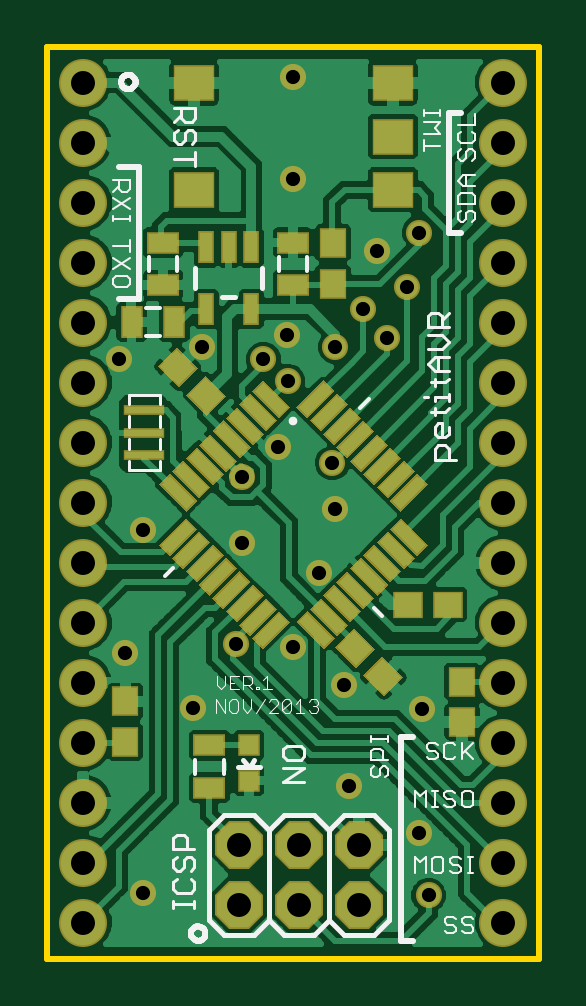
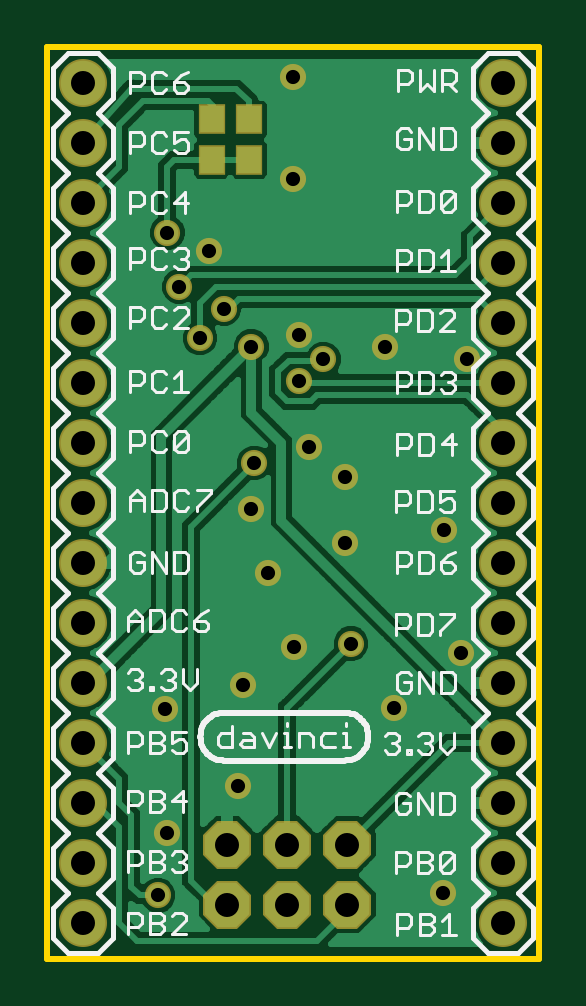
Circuit board: 8 layer files. Board 20.8 x 38.6 mm.
- outline: petitAVR-v1.boardoutline.gko (212 bytes)
- bottom_copper: petitAVR-v1.bottomlayer.gbl (28622 bytes)
- bottom_silk: petitAVR-v1.bottomsilkscreen.gbo (21061 bytes)
- bottom_mask: petitAVR-v1.bottomsoldermask.gbs (1522 bytes)
- drill: petitAVR-v1.drills.xln (797 bytes)
- top_copper: petitAVR-v1.toplayer.gtl (53173 bytes)
- top_silk: petitAVR-v1.topsilkscreen.gto (12504 bytes)
- top_mask: petitAVR-v1.topsoldermask.gts (6047 bytes)

=== outline: petitAVR-v1.boardoutline.gko (212 bytes, source withheld) ===
=== bottom_copper: petitAVR-v1.bottomlayer.gbl (28622 bytes, source omitted) ===
=== bottom_silk: petitAVR-v1.bottomsilkscreen.gbo (21061 bytes, source omitted) ===
=== bottom_mask: petitAVR-v1.bottomsoldermask.gbs ===
G75*
%MOIN*%
%OFA0B0*%
%FSLAX24Y24*%
%IPPOS*%
%LPD*%
%AMOC8*
5,1,8,0,0,1.08239X$1,22.5*
%
%ADD10C,0.0800*%
%ADD11OC8,0.0800*%
%ADD12R,0.0454X0.0493*%
%ADD13C,0.0436*%
D10*
X001550Y001250D03*
X001550Y002250D03*
X001550Y003250D03*
X001550Y004250D03*
X001550Y005250D03*
X001550Y006250D03*
X001550Y007250D03*
X001550Y008250D03*
X001550Y009250D03*
X001550Y010250D03*
X001550Y011250D03*
X001550Y012250D03*
X001550Y013250D03*
X001550Y014250D03*
X001550Y015250D03*
X008550Y015250D03*
X008550Y014250D03*
X008550Y013250D03*
X008550Y012250D03*
X008550Y011250D03*
X008550Y010250D03*
X008550Y009250D03*
X008550Y008250D03*
X008550Y007250D03*
X008550Y006250D03*
X008550Y005250D03*
X008550Y004250D03*
X008550Y003250D03*
X008550Y002250D03*
X008550Y001250D03*
D11*
X006150Y001550D03*
X006150Y002550D03*
X005150Y002550D03*
X005150Y001550D03*
X004150Y001550D03*
X004150Y002550D03*
D12*
X005784Y013965D03*
X005784Y014635D03*
X006414Y014635D03*
X006414Y013965D03*
D13*
X007150Y012750D03*
X006450Y012450D03*
X006950Y011850D03*
X006210Y011480D03*
X006610Y010990D03*
X005750Y010850D03*
X004950Y011050D03*
X004550Y010640D03*
X004960Y010270D03*
X004790Y009180D03*
X004190Y008680D03*
X004190Y007580D03*
X005470Y007070D03*
X005750Y008150D03*
X005700Y008910D03*
X003530Y010850D03*
X002150Y010650D03*
X002540Y007800D03*
X004090Y005900D03*
X003371Y004822D03*
X002250Y005750D03*
X005040Y005850D03*
X005890Y005210D03*
X007190Y004811D03*
X005971Y003522D03*
X007150Y002750D03*
X007304Y001704D03*
X002550Y001750D03*
X005050Y013650D03*
X005050Y015350D03*
M02*

=== drill: petitAVR-v1.drills.xln ===
%
M48
M72
T01C0.0236
T02C0.0400
%
T01
X2550Y1750
X3371Y4822
X4090Y5900
X5040Y5850
X5890Y5210
X7190Y4811
X5971Y3522
X7150Y2750
X7304Y1704
X5470Y7070
X5750Y8150
X5700Y8910
X4790Y9180
X4190Y8680
X4190Y7580
X2540Y7800
X2250Y5750
X4960Y10270
X4550Y10640
X4950Y11050
X5750Y10850
X6210Y11480
X6610Y10990
X6950Y11850
X6450Y12450
X7150Y12750
X5050Y13650
X5050Y15350
X3530Y10850
X2150Y10650
T02
X1550Y1250
X1550Y2250
X1550Y3250
X1550Y4250
X1550Y5250
X1550Y6250
X1550Y7250
X1550Y8250
X1550Y9250
X1550Y10250
X1550Y11250
X1550Y12250
X1550Y13250
X1550Y14250
X1550Y15250
X8550Y15250
X8550Y14250
X8550Y13250
X8550Y12250
X8550Y11250
X8550Y10250
X8550Y9250
X8550Y8250
X8550Y7250
X8550Y6250
X8550Y5250
X8550Y4250
X8550Y3250
X8550Y2250
X8550Y1250
X6150Y1550
X6150Y2550
X5150Y2550
X5150Y1550
X4150Y1550
X4150Y2550
M30

=== top_copper: petitAVR-v1.toplayer.gtl (53173 bytes, source omitted) ===
=== top_silk: petitAVR-v1.topsilkscreen.gto (12504 bytes, source omitted) ===
=== top_mask: petitAVR-v1.topsoldermask.gts ===
G75*
%MOIN*%
%OFA0B0*%
%FSLAX24Y24*%
%IPPOS*%
%LPD*%
%AMOC8*
5,1,8,0,0,1.08239X$1,22.5*
%
%ADD10R,0.0277X0.0532*%
%ADD11R,0.0532X0.0375*%
%ADD12R,0.0375X0.0532*%
%ADD13C,0.0800*%
%ADD14R,0.0260X0.0640*%
%ADD15R,0.0690X0.0611*%
%ADD16R,0.0454X0.0493*%
%ADD17R,0.0375X0.0375*%
%ADD18OC8,0.0800*%
%ADD19R,0.0493X0.0454*%
%ADD20R,0.0690X0.0178*%
%ADD21C,0.0436*%
D10*
X003596Y011478D03*
X004344Y011478D03*
X004344Y012502D03*
X003970Y012502D03*
X003596Y012502D03*
D11*
X002880Y012584D03*
X002880Y011876D03*
X005040Y011876D03*
X005040Y012584D03*
X003650Y004204D03*
X003650Y003496D03*
D12*
X003064Y011260D03*
X002356Y011260D03*
D13*
X001550Y001250D03*
X001550Y002250D03*
X001550Y003250D03*
X001550Y004250D03*
X001550Y005250D03*
X001550Y006250D03*
X001550Y007250D03*
X001550Y008250D03*
X001550Y009250D03*
X001550Y010250D03*
X001550Y011250D03*
X001550Y012250D03*
X001550Y013250D03*
X001550Y014250D03*
X001550Y015250D03*
X008550Y015250D03*
X008550Y014250D03*
X008550Y013250D03*
X008550Y012250D03*
X008550Y011250D03*
X008550Y010250D03*
X008550Y009250D03*
X008550Y008250D03*
X008550Y007250D03*
X008550Y006250D03*
X008550Y005250D03*
X008550Y004250D03*
X008550Y003250D03*
X008550Y002250D03*
X008550Y001250D03*
D14*
G36*
X005100Y006261D02*
X005284Y006445D01*
X005736Y005993D01*
X005552Y005809D01*
X005100Y006261D01*
G37*
G36*
X004816Y006445D02*
X005000Y006261D01*
X004548Y005809D01*
X004364Y005993D01*
X004816Y006445D01*
G37*
G36*
X004597Y006664D02*
X004781Y006480D01*
X004329Y006028D01*
X004145Y006212D01*
X004597Y006664D01*
G37*
G36*
X004371Y006890D02*
X004555Y006706D01*
X004103Y006254D01*
X003919Y006438D01*
X004371Y006890D01*
G37*
G36*
X004152Y007109D02*
X004336Y006925D01*
X003884Y006473D01*
X003700Y006657D01*
X004152Y007109D01*
G37*
G36*
X003925Y007336D02*
X004109Y007152D01*
X003657Y006700D01*
X003473Y006884D01*
X003925Y007336D01*
G37*
G36*
X003706Y007555D02*
X003890Y007371D01*
X003438Y006919D01*
X003254Y007103D01*
X003706Y007555D01*
G37*
G36*
X003480Y007781D02*
X003664Y007597D01*
X003212Y007145D01*
X003028Y007329D01*
X003480Y007781D01*
G37*
G36*
X003261Y008000D02*
X003445Y007816D01*
X002993Y007364D01*
X002809Y007548D01*
X003261Y008000D01*
G37*
G36*
X002809Y008552D02*
X002993Y008736D01*
X003445Y008284D01*
X003261Y008100D01*
X002809Y008552D01*
G37*
G36*
X003028Y008771D02*
X003212Y008955D01*
X003664Y008503D01*
X003480Y008319D01*
X003028Y008771D01*
G37*
G36*
X003254Y008997D02*
X003438Y009181D01*
X003890Y008729D01*
X003706Y008545D01*
X003254Y008997D01*
G37*
G36*
X003473Y009216D02*
X003657Y009400D01*
X004109Y008948D01*
X003925Y008764D01*
X003473Y009216D01*
G37*
G36*
X003700Y009443D02*
X003884Y009627D01*
X004336Y009175D01*
X004152Y008991D01*
X003700Y009443D01*
G37*
G36*
X003919Y009662D02*
X004103Y009846D01*
X004555Y009394D01*
X004371Y009210D01*
X003919Y009662D01*
G37*
G36*
X004145Y009888D02*
X004329Y010072D01*
X004781Y009620D01*
X004597Y009436D01*
X004145Y009888D01*
G37*
G36*
X004364Y010107D02*
X004548Y010291D01*
X005000Y009839D01*
X004816Y009655D01*
X004364Y010107D01*
G37*
G36*
X005552Y010291D02*
X005736Y010107D01*
X005284Y009655D01*
X005100Y009839D01*
X005552Y010291D01*
G37*
G36*
X005771Y010072D02*
X005955Y009888D01*
X005503Y009436D01*
X005319Y009620D01*
X005771Y010072D01*
G37*
G36*
X005997Y009846D02*
X006181Y009662D01*
X005729Y009210D01*
X005545Y009394D01*
X005997Y009846D01*
G37*
G36*
X006216Y009627D02*
X006400Y009443D01*
X005948Y008991D01*
X005764Y009175D01*
X006216Y009627D01*
G37*
G36*
X006443Y009400D02*
X006627Y009216D01*
X006175Y008764D01*
X005991Y008948D01*
X006443Y009400D01*
G37*
G36*
X006662Y009181D02*
X006846Y008997D01*
X006394Y008545D01*
X006210Y008729D01*
X006662Y009181D01*
G37*
G36*
X006888Y008955D02*
X007072Y008771D01*
X006620Y008319D01*
X006436Y008503D01*
X006888Y008955D01*
G37*
G36*
X007107Y008736D02*
X007291Y008552D01*
X006839Y008100D01*
X006655Y008284D01*
X007107Y008736D01*
G37*
G36*
X006655Y007816D02*
X006839Y008000D01*
X007291Y007548D01*
X007107Y007364D01*
X006655Y007816D01*
G37*
G36*
X006436Y007597D02*
X006620Y007781D01*
X007072Y007329D01*
X006888Y007145D01*
X006436Y007597D01*
G37*
G36*
X006210Y007371D02*
X006394Y007555D01*
X006846Y007103D01*
X006662Y006919D01*
X006210Y007371D01*
G37*
G36*
X005991Y007152D02*
X006175Y007336D01*
X006627Y006884D01*
X006443Y006700D01*
X005991Y007152D01*
G37*
G36*
X005764Y006925D02*
X005948Y007109D01*
X006400Y006657D01*
X006216Y006473D01*
X005764Y006925D01*
G37*
G36*
X005545Y006706D02*
X005729Y006890D01*
X006181Y006438D01*
X005997Y006254D01*
X005545Y006706D01*
G37*
G36*
X005319Y006480D02*
X005503Y006664D01*
X005955Y006212D01*
X005771Y006028D01*
X005319Y006480D01*
G37*
D15*
X006704Y013464D03*
X006704Y014350D03*
X006704Y015236D03*
X003396Y015236D03*
X003396Y013464D03*
D16*
X005710Y012570D03*
X005710Y011900D03*
X007860Y005265D03*
X007860Y004595D03*
X002250Y004265D03*
X002250Y004935D03*
D17*
X004310Y004205D03*
X004310Y003615D03*
D18*
X004150Y002550D03*
X004150Y001550D03*
X005150Y001550D03*
X005150Y002550D03*
X006150Y002550D03*
X006150Y001550D03*
D19*
G36*
X006560Y005019D02*
X006213Y005366D01*
X006534Y005687D01*
X006881Y005340D01*
X006560Y005019D01*
G37*
G36*
X006086Y005493D02*
X005739Y005840D01*
X006060Y006161D01*
X006407Y005814D01*
X006086Y005493D01*
G37*
X006965Y006550D03*
X007635Y006550D03*
G36*
X003584Y010367D02*
X003931Y010020D01*
X003610Y009699D01*
X003263Y010046D01*
X003584Y010367D01*
G37*
G36*
X003110Y010841D02*
X003457Y010494D01*
X003136Y010173D01*
X002789Y010520D01*
X003110Y010841D01*
G37*
D20*
X002567Y009789D03*
X002567Y009415D03*
X002567Y009041D03*
D21*
X002540Y007800D03*
X004190Y007580D03*
X004190Y008680D03*
X004790Y009180D03*
X005700Y008910D03*
X005750Y008150D03*
X005470Y007070D03*
X005040Y005850D03*
X005890Y005210D03*
X007190Y004811D03*
X005971Y003522D03*
X007150Y002750D03*
X007304Y001704D03*
X004090Y005900D03*
X003371Y004822D03*
X002250Y005750D03*
X002550Y001750D03*
X004960Y010270D03*
X004550Y010640D03*
X004950Y011050D03*
X005750Y010850D03*
X006210Y011480D03*
X006610Y010990D03*
X006950Y011850D03*
X006450Y012450D03*
X007150Y012750D03*
X005050Y013650D03*
X005050Y015350D03*
X003530Y010850D03*
X002150Y010650D03*
M02*

